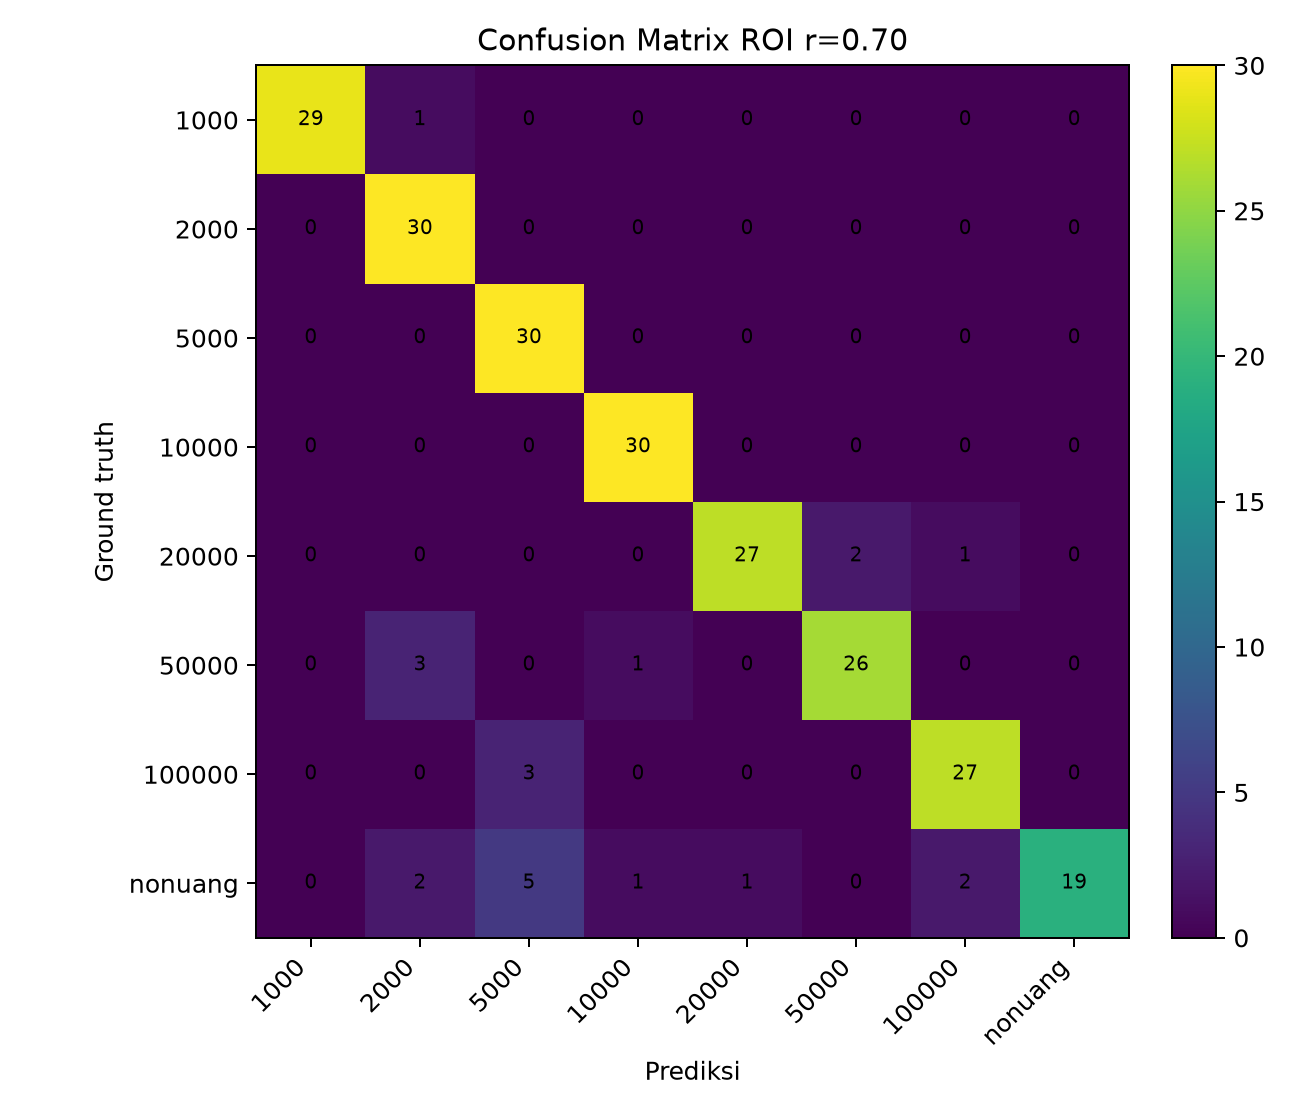

Data behind this chart, as committed beside it:
, 1000, 2000, 5000, 10000, 20000, 50000, 100000, nonuang
1000, 29, 1, 0, 0, 0, 0, 0, 0
2000, 0, 30, 0, 0, 0, 0, 0, 0
5000, 0, 0, 30, 0, 0, 0, 0, 0
10000, 0, 0, 0, 30, 0, 0, 0, 0
20000, 0, 0, 0, 0, 27, 2, 1, 0
50000, 0, 3, 0, 1, 0, 26, 0, 0
100000, 0, 0, 3, 0, 0, 0, 27, 0
nonuang, 0, 2, 5, 1, 1, 0, 2, 19
